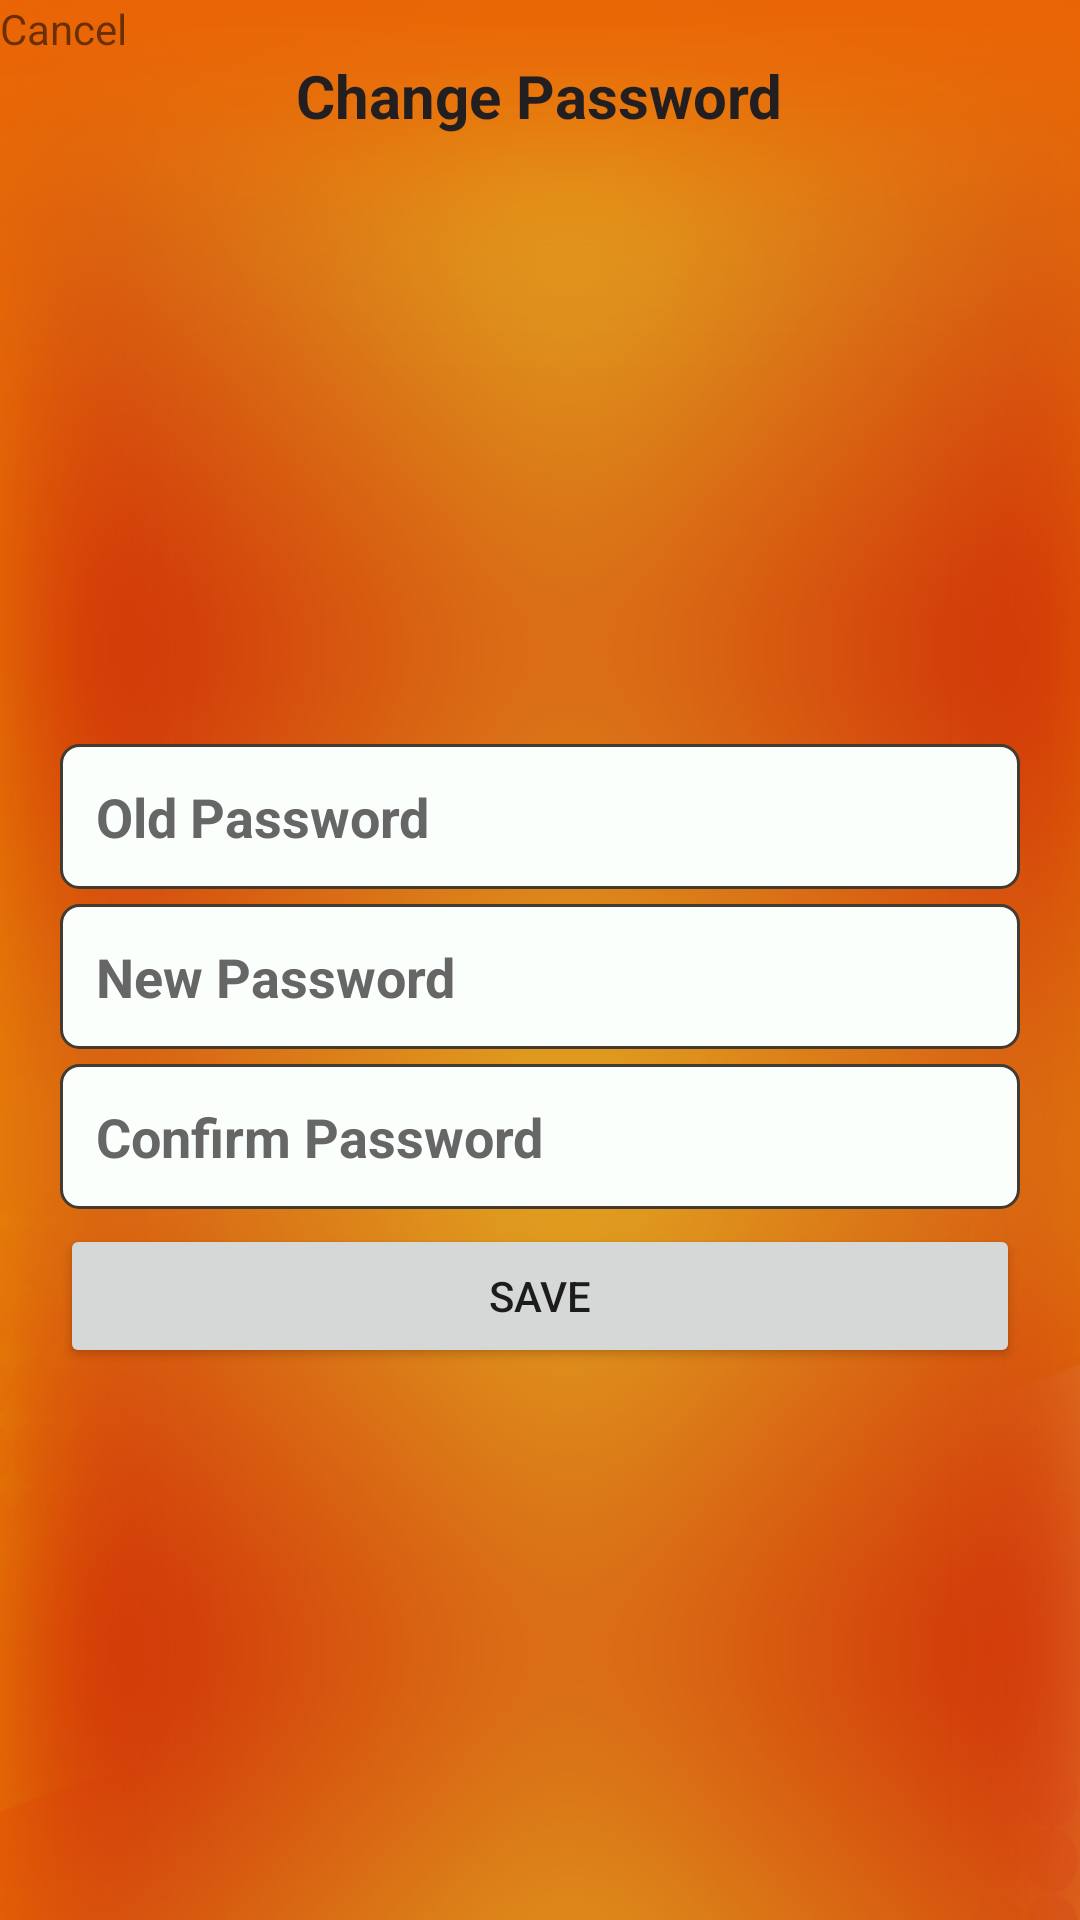

Write the Android layout XML for this screen, with the resource values it uses.
<!-- AndroidManifest.xml: application theme AppTheme -->
<!-- res/layout/fragment_change_password.xml -->
<?xml version="1.0" encoding="utf-8"?>
<LinearLayout xmlns:android="http://schemas.android.com/apk/res/android"
    android:layout_width="match_parent"
    android:layout_height="match_parent"
    android:background="@drawable/app_background"
    android:orientation="vertical"
    android:weightSum="1">

    <LinearLayout
        android:layout_width="match_parent"
        android:layout_height="0dp"
        android:layout_weight="0.1">

        <RelativeLayout
            android:layout_width="match_parent"
            android:layout_height="match_parent">

            <TextView
                android:id="@+id/fragement_change_password_tv_cancel"
                android:layout_width="wrap_content"
                android:layout_height="wrap_content"
                android:layout_alignParentLeft="true"
                android:text="@string/fragment_change_password_tv_cancel" />

            <TextView
                android:layout_width="wrap_content"
                android:layout_height="wrap_content"
                android:layout_centerInParent="true"
                android:text="@string/fragment_change_password_tv_title"
                android:textColor="@color/colorBlack"
                android:textSize="@dimen/font_20sp"
                android:textStyle="bold" />

        </RelativeLayout>

    </LinearLayout>

    <LinearLayout
        android:layout_width="match_parent"
        android:layout_height="0dp"
        android:layout_weight="0.9"

        android:gravity="center"
        android:orientation="vertical"
        android:padding="20dp">


        <EditText
            android:id="@+id/fragment_change_password_et_old_password"
            style="@style/style_et_login"
            android:layout_width="match_parent"
            android:layout_height="wrap_content"
            android:layout_below="@+id/textView2"
            android:layout_centerHorizontal="true"
            android:hint="@string/fragment_change_password_et_old_password"
            android:inputType="text"
            android:textAlignment="viewStart"
            android:textColor="@color/colorBlack" />


        <EditText
            android:id="@+id/fragment_change_password_et_new_password"
            style="@style/style_et_login"
            android:layout_width="match_parent"
            android:layout_height="wrap_content"
            android:layout_below="@+id/textView2"
            android:layout_centerHorizontal="true"
            android:hint="@string/fragment_change_password_et_new_password_hint"
            android:inputType="text"
            android:textAlignment="viewStart"
            android:textColor="@color/colorBlack" />


        <EditText
            android:id="@+id/fragment_change_password_et_confirm_password"
            style="@style/style_et_login"
            android:layout_width="match_parent"
            android:layout_height="wrap_content"
            android:layout_below="@+id/textView2"
            android:layout_centerHorizontal="true"
            android:hint="@string/fragment_change_password_et_confirm_password_hint"
            android:inputType="text"
            android:textAlignment="viewStart"
            android:textColor="@color/colorBlack" />

        <Button
            android:id="@+id/fragment_change_password_btn_save"
            android:layout_width="match_parent"
            android:layout_height="wrap_content"
            android:text="@string/fragment_change_password_btn_Save" />

    </LinearLayout>
</LinearLayout>
<!-- resources referenced by this layout -->
<resources>
  <color name="colorBlack">#231F20</color>
  <dimen name="font_20sp">20sp</dimen>
  <!-- drawable app_background: png bitmap (drawable-hdpi, 86254 bytes) -->
  <string name="fragment_change_password_btn_Save">Save</string>
  <string name="fragment_change_password_et_confirm_password_hint">Confirm Password</string>
  <string name="fragment_change_password_et_new_password_hint">New Password</string>
  <string name="fragment_change_password_et_old_password">Old Password</string>
  <string name="fragment_change_password_tv_cancel">Cancel</string>
  <string name="fragment_change_password_tv_title">Change Password</string>
  <style name="style_et_login">
          
          <item name="android:textColor">@color/colorBlack</item>
          <item name="android:textStyle">bold</item>
          <item name="android:textColorHint">@color/color_hint</item>
          <item name="android:layout_marginBottom">@dimen/commenspacing_05</item>
          <item name="android:background">@drawable/drawable_grey_rounded_margin_et</item>
          <item name="android:padding">@dimen/commenspacing_10</item>
          <item name="android:textSize">@dimen/font_18sp</item>
          <item name="android:layout_gravity">center_horizontal</item>
  
      </style>
  <style name="AppTheme" parent="Theme.AppCompat.Light.NoActionBar">
          
          <item name="colorPrimary">@color/colorOrange</item>
          <item name="colorPrimaryDark">@color/colorOrange</item>
          <item name="colorAccent">@color/colorOrange</item>
      </style>
  <color name="color_hint">#666666</color>
  <dimen name="commenspacing_05">5dp</dimen>
  <!-- drawable drawable_grey_rounded_margin_et (drawable) -->
  <?xml version="1.0" encoding="utf-8"?>
  <shape xmlns:android="http://schemas.android.com/apk/res/android"
      android:shape="rectangle">
      <corners android:radius="6dp" />
      <solid android:color="@color/colorWhite" />
      <stroke
          android:width="1dp"
          android:color="@color/colorLightGrey"
          />
  </shape>
  <dimen name="commenspacing_10">12dp</dimen>
  <dimen name="font_18sp">18sp</dimen>
  <color name="colorOrange">#AD390A</color>
  <color name="colorWhite">#FBFFFC</color>
  <color name="colorLightGrey">#413B31</color>
</resources>
